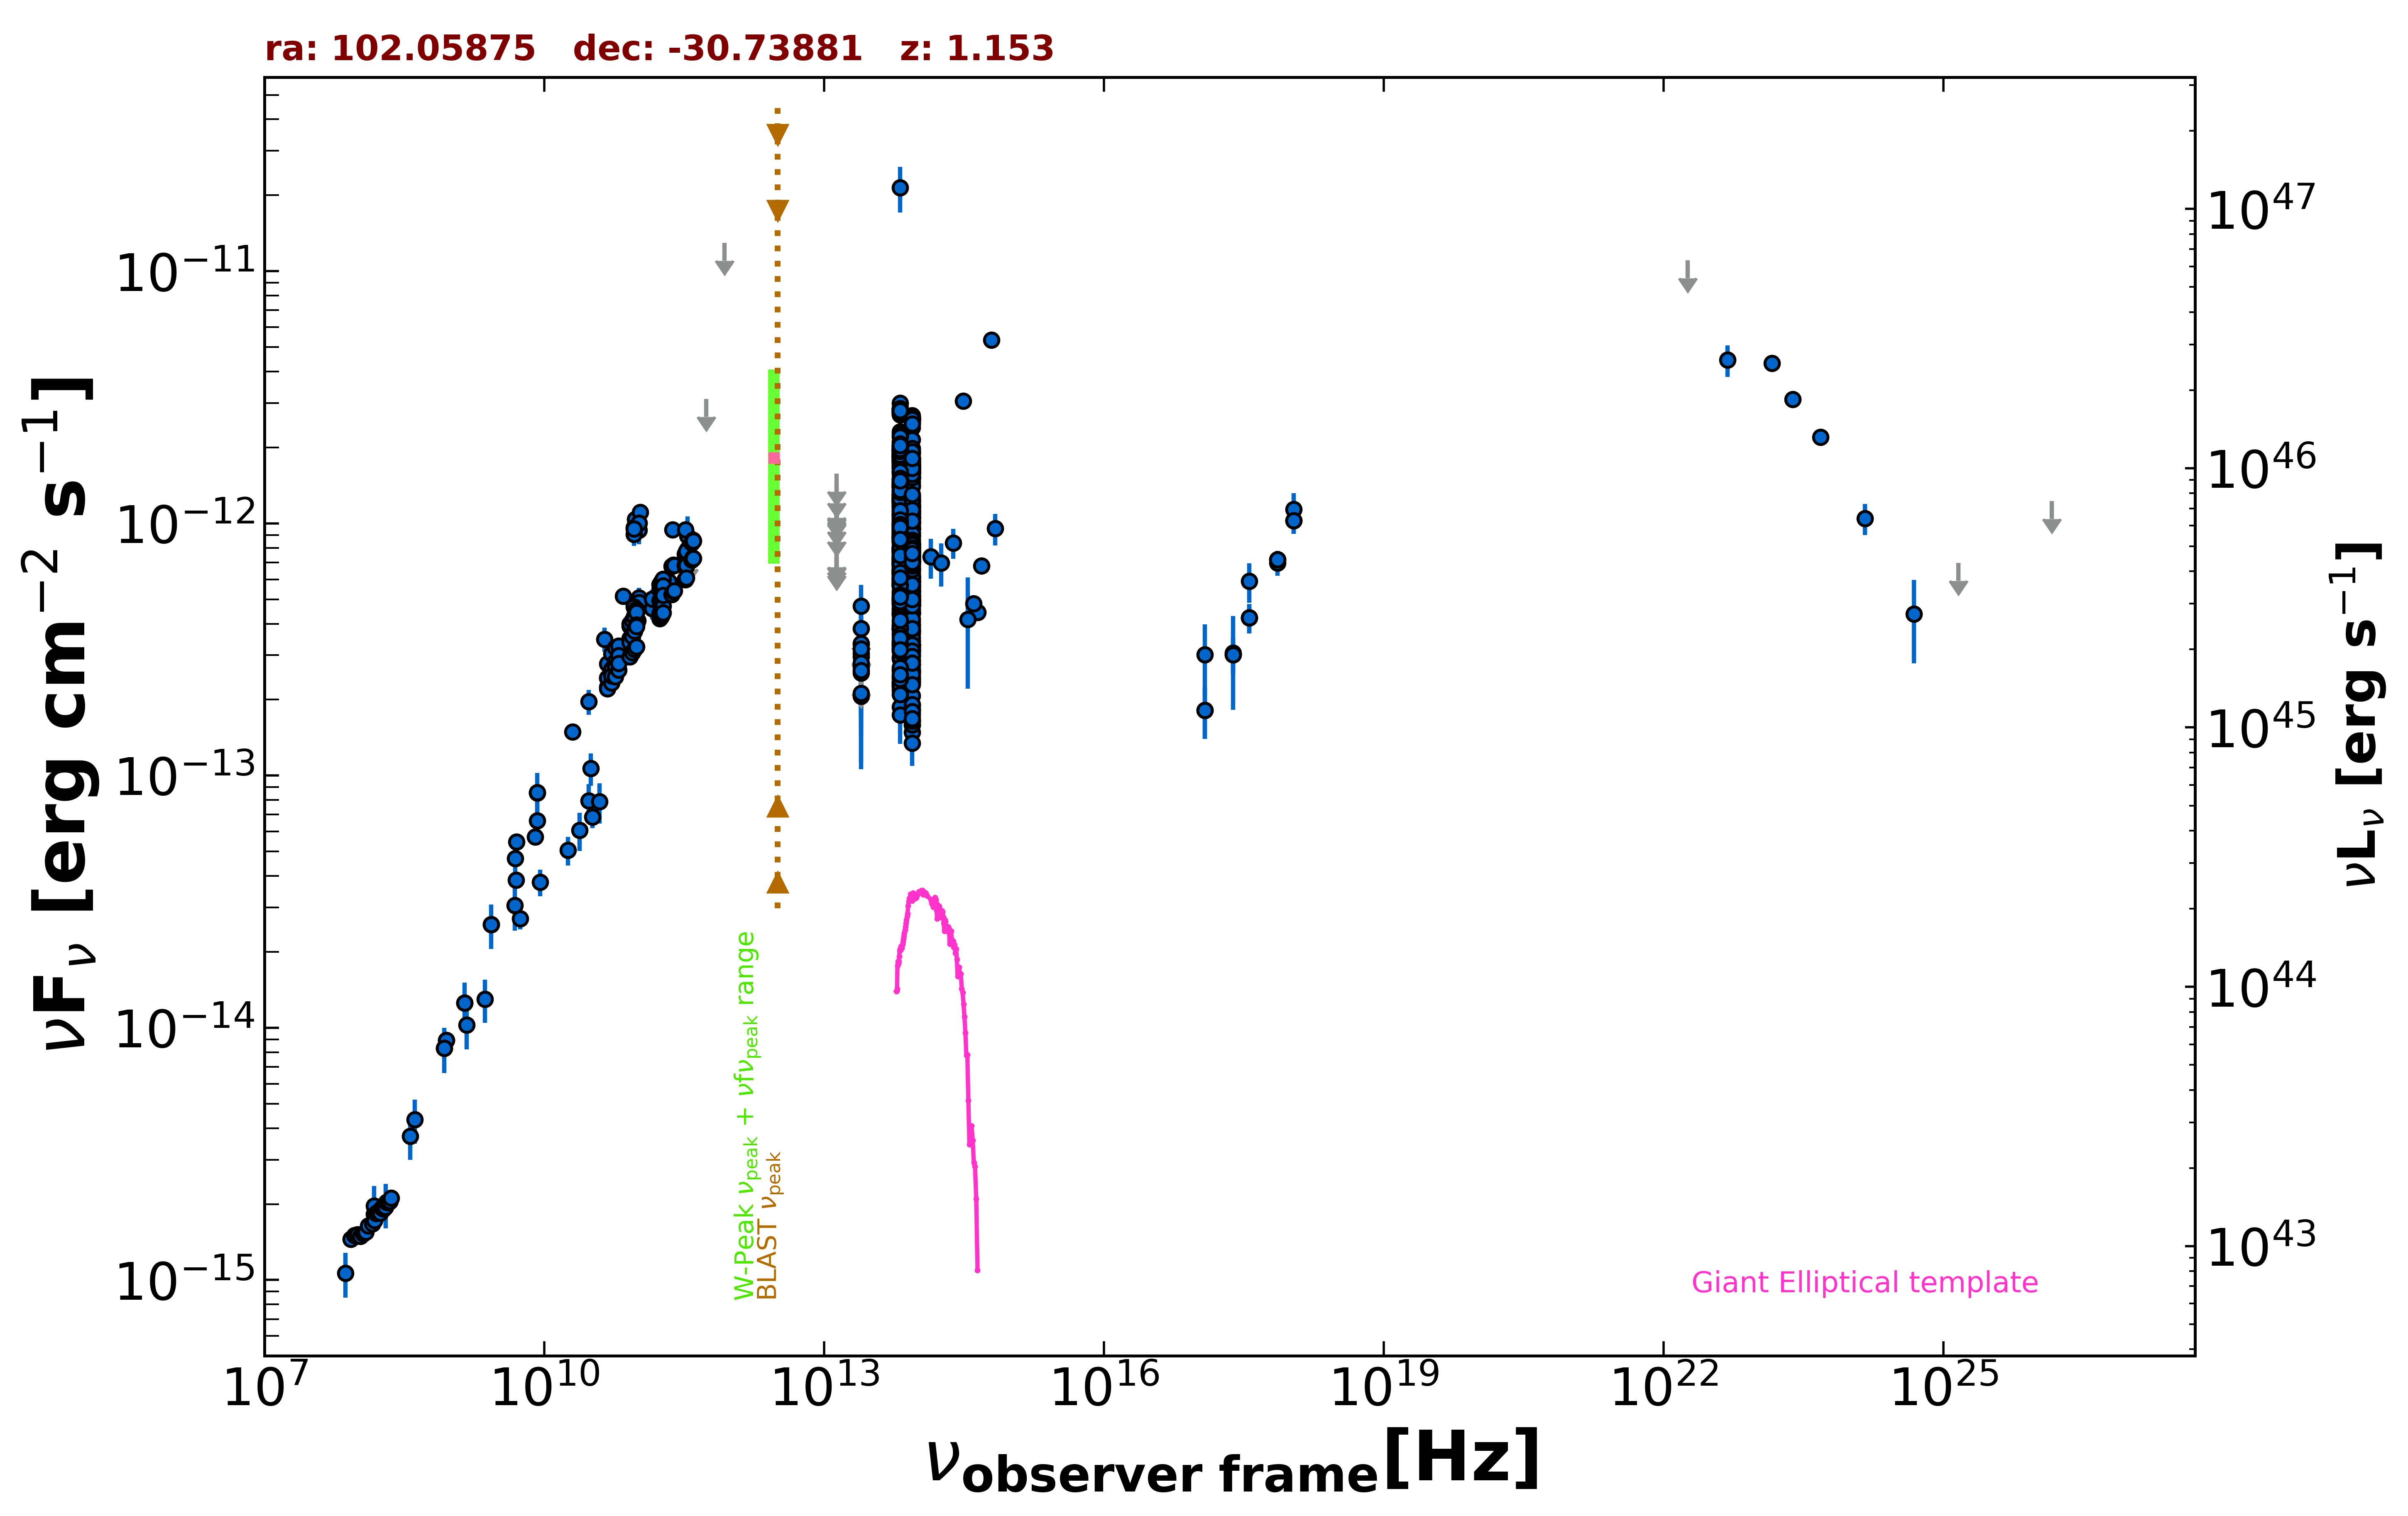

Data behind this chart, as committed beside it:
freq., flux, err_flux, MJD_start, MJD_end, flag, catalog, reference
1.400e+09, 1.257e-14, 3.750e-16, 55000, 55000, , NVSS, Condon et al. 1998  AJ  115  1693
8.870e+08, 8.928e-15, 6.295e-16, 55000, 55000, , RACS, Hale et al. 2021  PASA  38  e058
8.870e+08, 8.928e-15, 6.295e-16, 55000, 55000, , RACS, Hale et al. 2021  PASA  38  e058
8.430e+08, 8.306e-15, 2.500e-16, 55000, 55000, , SUMSS, Manch et al. 2003  MNRAS  342  1117
2.418e+17, 3.057e-13, 1.233e-13, 55000, 55000, , RASS, Boller et al. 2016  A&A  103  1
2.418e+17, 3.022e-13, 4.930e-14, 55950, 55950, , 1OUSX, Giommi et al. in preparation
1.209e+17, 1.817e-13, 4.170e-14, 55950, 55950, , 1OUSX, Giommi et al. in preparation
3.627e+17, 4.228e-13, 5.700e-14, 55950, 55950, , 1OUSX, Giommi et al. in preparation
7.253e+17, 7.188e-13, 5.890e-14, 55950, 55950, , 1OUSX, Giommi et al. in preparation
1.088e+18, 1.027e-12, 1.173e-13, 55950, 55950, , 1OUSX, Giommi et al. in preparation
7.253e+17, 6.963e-13, 7.605e-14, 55000, 55000, , 2SXPS, Evans et al. 2020  ApJS  247  54
1.209e+17, 3.019e-13, 9.590e-14, 55000, 55000, , 2SXPS, Evans et al. 2020  ApJS  247  54
3.627e+17, 5.891e-13, 1.042e-13, 55000, 55000, , 2SXPS, Evans et al. 2020  ApJS  247  54
1.088e+18, 1.135e-12, 1.844e-13, 55000, 55000, , 2SXPS, Evans et al. 2020  ApJS  247  54
1.500e+08, 1.823e-15, 1.820e-16, 55000, 55000, , TGSS150, Intema et al. 2017  A&A  598  A781
5.000e+09, 3.860e-14, 1.950e-15, 55000, 55000, , AT20G, Murphy et al. 2010  MNRAS  402  2403
8.000e+09, 5.704e-14, 2.880e-15, 55000, 55000, , AT20G, Murphy et al. 2010  MNRAS  402  2403
2.000e+10, 1.488e-13, 7.200e-15, 55000, 55000, , AT20G, Murphy et al. 2010  MNRAS  402  2403
8.400e+09, 8.544e-14, 0.000e+00, 55000, 55000, , CRATES, Healey et al. 2007  ApJS  171  61
5.009e+09, 5.460e-14, 3.505e-15, 55000, 55000, , KUEHR, Kuehr et al. 1981  A&AS  45  367
3.140e+10, 1.068e-13, 1.572e-14, 55000, 55000, , KUEHR, Kuehr et al. 1981  A&AS  45  367
2.700e+09, 2.565e-14, 1.890e-15, 55000, 55000, , KUEHR, Kuehr et al. 1981  A&AS  45  367
9.435e+10, 1.038e-12, 2.800e-14, 56171, 56171, , ALMA, Bonato et al. 2019  MNRAS  485  1188
1.063e+11, 1.105e-12, 3.200e-14, 56171, 56171, , ALMA, Bonato et al. 2019  MNRAS  485  1188
1.035e+11, 9.418e-13, 1.140e-13, 56655, 56655, , ALMA, Bonato et al. 2019  MNRAS  485  1188
9.146e+10, 9.055e-13, 9.145e-14, 56655, 56655, , ALMA, Bonato et al. 2019  MNRAS  485  1188
1.035e+11, 1.004e-12, 6.210e-14, 56655, 56655, , ALMA, Bonato et al. 2019  MNRAS  485  1188
9.146e+10, 9.603e-13, 5.475e-14, 56655, 56655, , ALMA, Bonato et al. 2019  MNRAS  485  1188
1.035e+11, 1.004e-12, 4.125e-14, 56657, 56657, , ALMA, Bonato et al. 2019  MNRAS  485  1188
9.146e+10, 9.512e-13, 3.660e-14, 56657, 56657, , ALMA, Bonato et al. 2019  MNRAS  485  1188
9.746e+10, 4.610e-13, 4.870e-14, 57298, 57298, , ALMA, Bonato et al. 2019  MNRAS  485  1188
1.035e+11, 5.071e-13, 4.825e-14, 57373, 57373, , ALMA, Bonato et al. 2019  MNRAS  485  1188
9.150e+10, 4.758e-13, 4.520e-14, 57373, 57373, , ALMA, Bonato et al. 2019  MNRAS  485  1188
3.435e+11, 7.900e-13, 1.539e-13, 57373, 57373, , ALMA, Bonato et al. 2019  MNRAS  485  1188
1.035e+11, 4.864e-13, 4.615e-14, 57377, 57377, , ALMA, Bonato et al. 2019  MNRAS  485  1188
9.150e+10, 4.666e-13, 4.425e-14, 57377, 57377, , ALMA, Bonato et al. 2019  MNRAS  485  1188
3.435e+11, 8.931e-13, 1.741e-13, 57377, 57377, , ALMA, Bonato et al. 2019  MNRAS  485  1188
2.374e+11, 9.426e-13, 4.725e-14, 57521, 57521, , ALMA, Bonato et al. 2019  MNRAS  485  1188
1.430e+11, 4.602e-13, 4.345e-14, 55000, 55000, , PCCS2143, GHz The Planck Collaboration 2018  A&A  …
3.000e+10, 7.932e-14, 1.304e-14, 55000, 55000, , PCCS2, 30 GHz The Planck Collaboration 2018  A&…
3.000e+10, 1.965e-13, 2.205e-14, 55000, 55000, , PCNT, The Planck Collaboration 2018  A&A  619 …
4.400e+10, 3.473e-13, 3.810e-14, 55000, 55000, , PCNT, The Planck Collaboration 2018  A&A  619 …
7.000e+10, 5.149e-13, 3.500e-14, 55000, 55000, , PCNT, The Planck Collaboration 2018  A&A  619 …
1.000e+11, 4.112e-13, 3.145e-14, 55000, 55000, , PCNT, The Planck Collaboration 2018  A&A  619 …
1.430e+11, 5.010e-13, 4.450e-14, 55000, 55000, , PCNT, The Planck Collaboration 2018  A&A  619 …
2.170e+11, 5.871e-13, 8.595e-14, 55000, 55000, , PCNT, The Planck Collaboration 2018  A&A  619 …
3.530e+11, 7.734e-13, 0.000e+00, 55000, 55000, UL, PCNT, The Planck Collaboration 2018  A&A  619 …
5.450e+11, 3.112e-12, 0.000e+00, 55000, 55000, UL, PCNT, The Planck Collaboration 2018  A&A  619 …
8.570e+11, 1.294e-11, 0.000e+00, 55000, 55000, UL, PCNT, The Planck Collaboration 2018  A&A  619 …
1.389e+14, 7.370e-13, 1.324e-13, 55000, 55000, , 2MASS, Skrutskie et al. 2006  AJ  131  1163
1.804e+14, 6.974e-13, 1.364e-13, 55000, 55000, , 2MASS, Skrutskie et al. 2006  AJ  131  1163
2.427e+14, 8.376e-13, 1.130e-13, 55000, 55000, , 2MASS, Skrutskie et al. 2006  AJ  131  1163
8.817e+13, 6.093e-13, 2.800e-15, 55000, 55000, , UNWISE, Schlafly et al. 2019  ApJS  240  30
6.517e+13, 6.518e-13, 4.050e-15, 55000, 55000, , UNWISE, Schlafly et al. 2019  ApJS  240  30
8.817e+13, 2.355e-13, 7.350e-15, 55000, 55000, , WISE, Wright et al. 2010  AJ  140  1868
6.517e+13, 2.902e-13, 9.650e-15, 55000, 55000, , WISE, Wright et al. 2010  AJ  140  1868
2.498e+13, 2.556e-13, 2.925e-14, 55000, 55000, , WISE, Wright et al. 2010  AJ  140  1868
1.363e+13, 4.660e-13, 1.069e-13, 55000, 55000, , WISE, Wright et al. 2010  AJ  140  1868
8.817e+13, 9.481e-13, 3.405e-14, 56751, 56751, , NEOWISE, Mainzer et al. 2014  ApJ  792  30
6.517e+13, 1.140e-12, 4.500e-14, 56751, 56751, , NEOWISE, Mainzer et al. 2014  ApJ  792  30
... 967 more rows
